Run: headless pygame with SDL's dummy video driver; simulated clock (each Clock.tick advances the game by its frame time, no real sleeping); random seed 0; keys injected as events and as key.get_pressed() state; mouse plan: one left click at the window centre at the start of phase 2, then a move to the lower-right quarter at the start of phase 3.
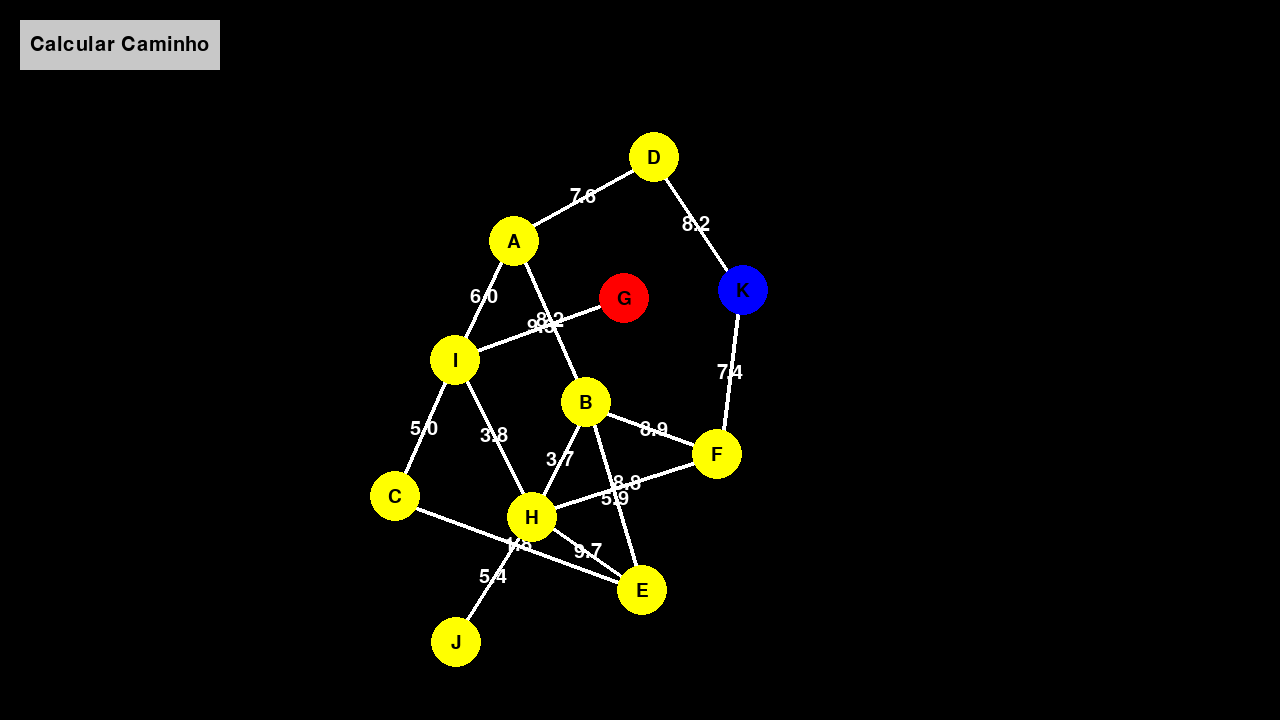
Frame 1 of 4 · flips 1–60 · no input
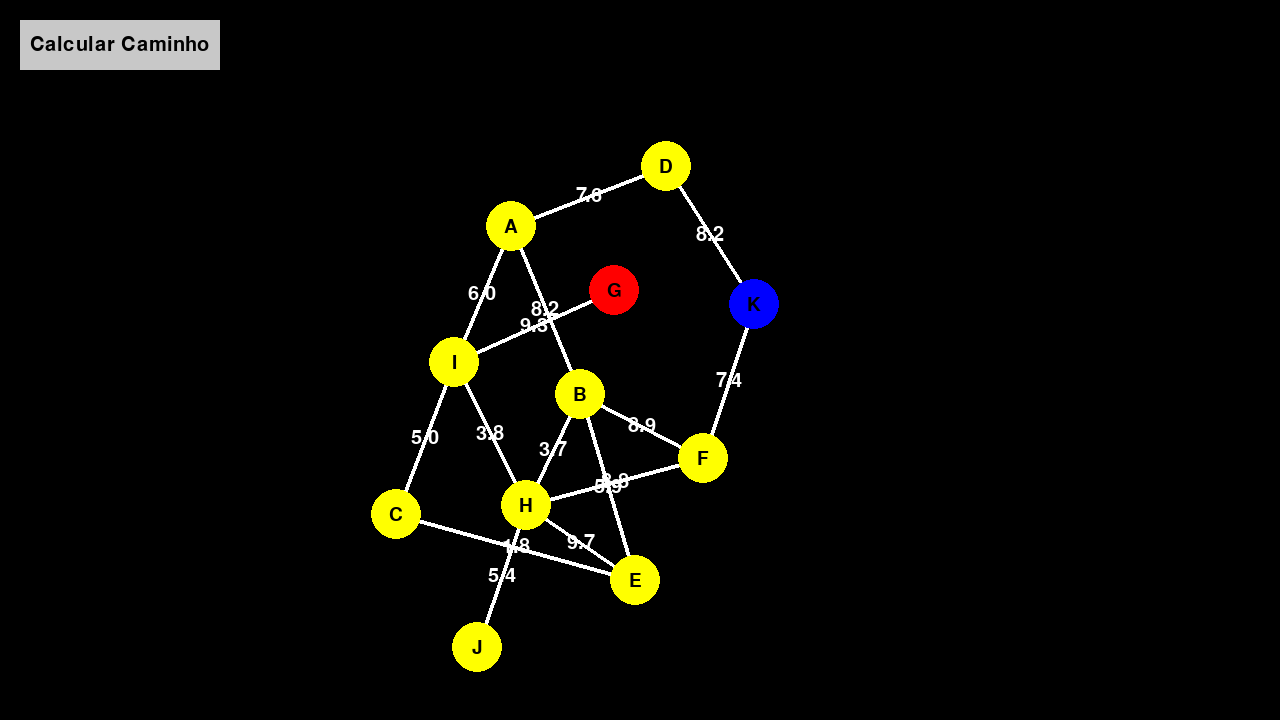
Frame 2 of 4 · flips 61–180 · clicked the window centre · tapped SPACE, RETURN · held RIGHT (→), D
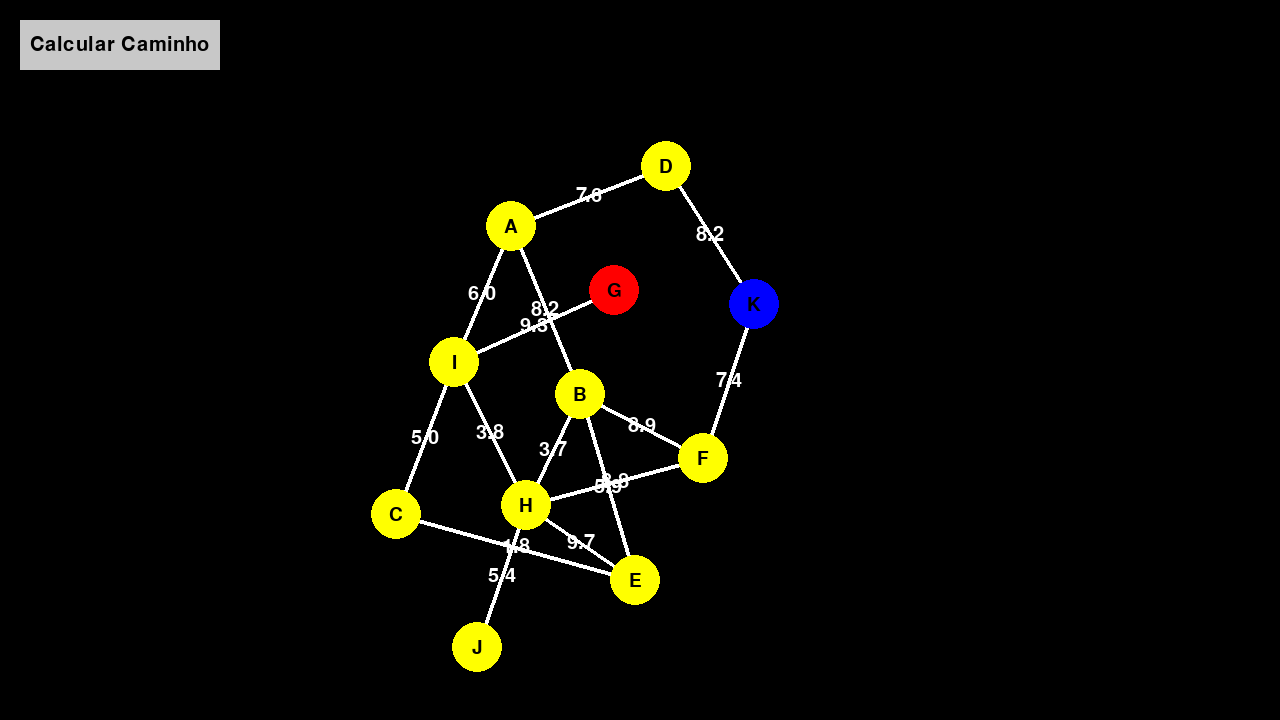
Frame 3 of 4 · flips 181–300 · moved the mouse to the lower-right quarter · held DOWN (↓), S
Frame 4 of 4 · flips 301–420 · held LEFT (←), A, UP (↑), W · screen unchanged from frame 3, image omitted

The pygame program that drew these frames:

import pygame
import random
import math
import string
from collections import deque

# Inicializar pygame
pygame.init()

# Configurações da tela
WIDTH, HEIGHT = 1280, 720
screen = pygame.display.set_mode((WIDTH, HEIGHT))

pygame.display.set_caption("Exemplo de Simulador de Mapas Procedurais")
clock = pygame.time.Clock()
# Configurações do grafo
NUM_VERTICES = random.randint(10, 12)
MIN_EDGE_LENGTH = 150
MAX_FORCE = 0.01
MIN_PATH_DISTANCE = 25  # Distância mínima em peso de arestas entre início e fim

# Cores
WHITE = (255, 255, 255)
BLACK = (0, 0, 0)
RED = (255, 0, 0)
BLUE = (0, 0, 255)
GRAY = (200, 200, 200)
YELLOW = (255, 255, 0)
START_COLOR = BLUE
END_COLOR = RED

class Vertex:
    def __init__(self, x, y, name):
        self.x = x
        self.y = y
        self.name = name
        self.vx = 0
        self.vy = 0
        self.radius = 25
        self.dragging = False
        self.is_start = False
        self.is_end = False

    def draw(self):
        color = START_COLOR if self.is_start else END_COLOR if self.is_end else YELLOW
        pygame.draw.circle(screen, color, (int(self.x), int(self.y)), self.radius)
        font = pygame.font.SysFont(None, 28)
        text = font.render(self.name, True, BLACK)
        screen.blit(text, (self.x - text.get_width() // 2, self.y - text.get_height() // 2))

    def apply_force(self, fx, fy):
        self.vx += fx
        self.vy += fy

    def update(self):
        if not self.dragging:
            self.x += self.vx
            self.y += self.vy
            self.vx *= 0.9
            self.vy *= 0.9

    def is_hovered(self, pos):
        px, py = pos
        return math.hypot(px - self.x, py - self.y) <= self.radius

class Edge:
    def __init__(self, v1, v2, weight):
        self.v1 = v1
        self.v2 = v2
        self.weight = weight

    def draw(self):
        pygame.draw.line(screen, WHITE, (self.v1.x, self.v1.y), (self.v2.x, self.v2.y), 4)
        mid_x = (self.v1.x + self.v2.x) / 2
        mid_y = (self.v1.y + self.v2.y) / 2
        font = pygame.font.SysFont(None, 30)
        text = font.render(f"{self.weight:.1f}", True, WHITE)
        screen.blit(text, (mid_x - text.get_width() // 2, mid_y - text.get_height() // 2))

def generate_graph():
    # Gerar nomes únicos para os vértices usando letras do alfabeto
    names = [string.ascii_uppercase[i % 26] + (i // 26) * "'" for i in range(NUM_VERTICES)]
    vertices = [Vertex(random.randint(50, WIDTH - 50), random.randint(50, HEIGHT - 50), name) for name in names]
    edges = []
    connected = set()
    connected.add(vertices[0])

    while len(connected) < NUM_VERTICES:
        v1 = random.choice(list(connected))
        v2 = random.choice([v for v in vertices if v not in connected])
        weight = random.uniform(1, 10)
        edges.append(Edge(v1, v2, weight))
        connected.add(v2)

    for _ in range(NUM_VERTICES // 2):
        v1, v2 = random.sample(vertices, 2)
        if not any(e for e in edges if (e.v1 == v1 and e.v2 == v2) or (e.v1 == v2 and e.v2 == v1)):
            weight = random.uniform(1, 10)
            edges.append(Edge(v1, v2, weight))

    return vertices, edges

def bfs_shortest_path(vertices, edges, start, end):
    graph = {v: [] for v in vertices}
    for edge in edges:
        graph[edge.v1].append((edge.v2, edge.weight))
        graph[edge.v2].append((edge.v1, edge.weight))

    queue = deque([(start, 0)])
    visited = set()

    while queue:
        current, distance = queue.popleft()
        if current == end:
            return distance
        if current in visited:
            continue
        visited.add(current)

        for neighbor, weight in graph[current]:
            if neighbor not in visited:
                queue.append((neighbor, distance + weight))

    return float('inf')

def assign_start_and_end(vertices, edges):
    while True:
        start = random.choice(vertices)
        end = random.choice([v for v in vertices if v != start])
        path_distance = bfs_shortest_path(vertices, edges, start, end)
        if path_distance >= MIN_PATH_DISTANCE:
            start.is_start = True
            end.is_end = True
            break

def apply_forces(vertices, edges):
    for edge in edges:
        dx = edge.v2.x - edge.v1.x
        dy = edge.v2.y - edge.v1.y
        distance = math.hypot(dx, dy)
        if distance == 0:
            continue
        force = (distance - MIN_EDGE_LENGTH) * edge.weight * 0.01
        fx, fy = force * dx / distance, force * dy / distance
        edge.v1.apply_force(fx, fy)
        edge.v2.apply_force(-fx, -fy)

    for i, v1 in enumerate(vertices):
        for j, v2 in enumerate(vertices):
            if i != j:
                dx = v2.x - v1.x
                dy = v2.y - v1.y
                distance = math.hypot(dx, dy)
                if distance < MIN_EDGE_LENGTH and distance > 0:
                    repulsion = (MIN_EDGE_LENGTH - distance) * 0.05
                    fx, fy = repulsion * dx / distance, repulsion * dy / distance
                    v1.apply_force(-fx, -fy)
                    v2.apply_force(fx, fy)

def main():
    vertices, edges = generate_graph()
    assign_start_and_end(vertices, edges)
    dragging_vertex = None

    running = True
    while running:
        screen.fill(BLACK)

        for event in pygame.event.get():
            if event.type == pygame.QUIT:
                running = False

            elif event.type == pygame.MOUSEBUTTONDOWN:
                for vertex in vertices:
                    if vertex.is_hovered(event.pos):
                        dragging_vertex = vertex
                        vertex.dragging = True
                        break

            elif event.type == pygame.MOUSEBUTTONUP:
                if dragging_vertex:
                    dragging_vertex.dragging = False
                dragging_vertex = None

        if dragging_vertex:
            dragging_vertex.x, dragging_vertex.y = pygame.mouse.get_pos()

        apply_forces(vertices, edges)

        for edge in edges:
            edge.draw()
        for vertex in vertices:
            vertex.update()
            vertex.draw()

        pygame.display.flip()
        clock.tick(60)

    pygame.quit()

def draw_button(x, y, w, h, text, color, text_color, font_size=30):
    pygame.draw.rect(screen, color, (x, y, w, h))
    font = pygame.font.SysFont(None, font_size)
    text_surface = font.render(text, True, text_color)
    screen.blit(text_surface, (x + (w - text_surface.get_width()) // 2, y + (h - text_surface.get_height()) // 2))

def dijkstra(vertices, edges, start, end):
    distances = {v: float('inf') for v in vertices}
    distances[start] = 0
    previous = {v: None for v in vertices}
    unvisited = set(vertices)

    while unvisited:
        current = min(unvisited, key=lambda v: distances[v])
        unvisited.remove(current)

        if current == end or distances[current] == float('inf'):
            break

        for edge in edges:
            neighbor = None
            if edge.v1 == current:
                neighbor = edge.v2
            elif edge.v2 == current:
                neighbor = edge.v1
            if neighbor in unvisited:
                new_distance = distances[current] + edge.weight
                if new_distance < distances[neighbor]:
                    distances[neighbor] = new_distance
                    previous[neighbor] = current

    path = []
    current = end
    while current:
        prev = previous[current]
        if prev:
            path.append((prev, current))
        current = prev

    return path[::-1]

def main():
    vertices, edges = generate_graph()
    assign_start_and_end(vertices, edges)
    dragging_vertex = None
    shortest_path_edges = []

    button_x, button_y, button_w, button_h = 20, 20, 200, 50

    running = True
    while running:
        screen.fill(BLACK)

        for event in pygame.event.get():
            if event.type == pygame.QUIT:
                running = False

            elif event.type == pygame.MOUSEBUTTONDOWN:
                if button_x <= event.pos[0] <= button_x + button_w and button_y <= event.pos[1] <= button_y + button_h:
                    start_vertex = next(v for v in vertices if v.is_start)
                    end_vertex = next(v for v in vertices if v.is_end)
                    shortest_path = dijkstra(vertices, edges, start_vertex, end_vertex)
                    shortest_path_edges = shortest_path

                for vertex in vertices:
                    if vertex.is_hovered(event.pos):
                        dragging_vertex = vertex
                        vertex.dragging = True
                        break

            elif event.type == pygame.MOUSEBUTTONUP:
                if dragging_vertex:
                    dragging_vertex.dragging = False
                dragging_vertex = None

        if dragging_vertex:
            dragging_vertex.x, dragging_vertex.y = pygame.mouse.get_pos()

        apply_forces(vertices, edges)

        for edge in edges:
            if (edge.v1, edge.v2) in shortest_path_edges or (edge.v2, edge.v1) in shortest_path_edges:
                pygame.draw.line(screen, (0, 255, 0), (edge.v1.x, edge.v1.y), (edge.v2.x, edge.v2.y), 6)
            else:
                edge.draw()
        for vertex in vertices:
            vertex.update()
            vertex.draw()

        draw_button(button_x, button_y, button_w, button_h, "Calcular Caminho", GRAY, BLACK)

        pygame.display.flip()
        clock.tick(60)

    pygame.quit()

if __name__ == "__main__":
    main()
